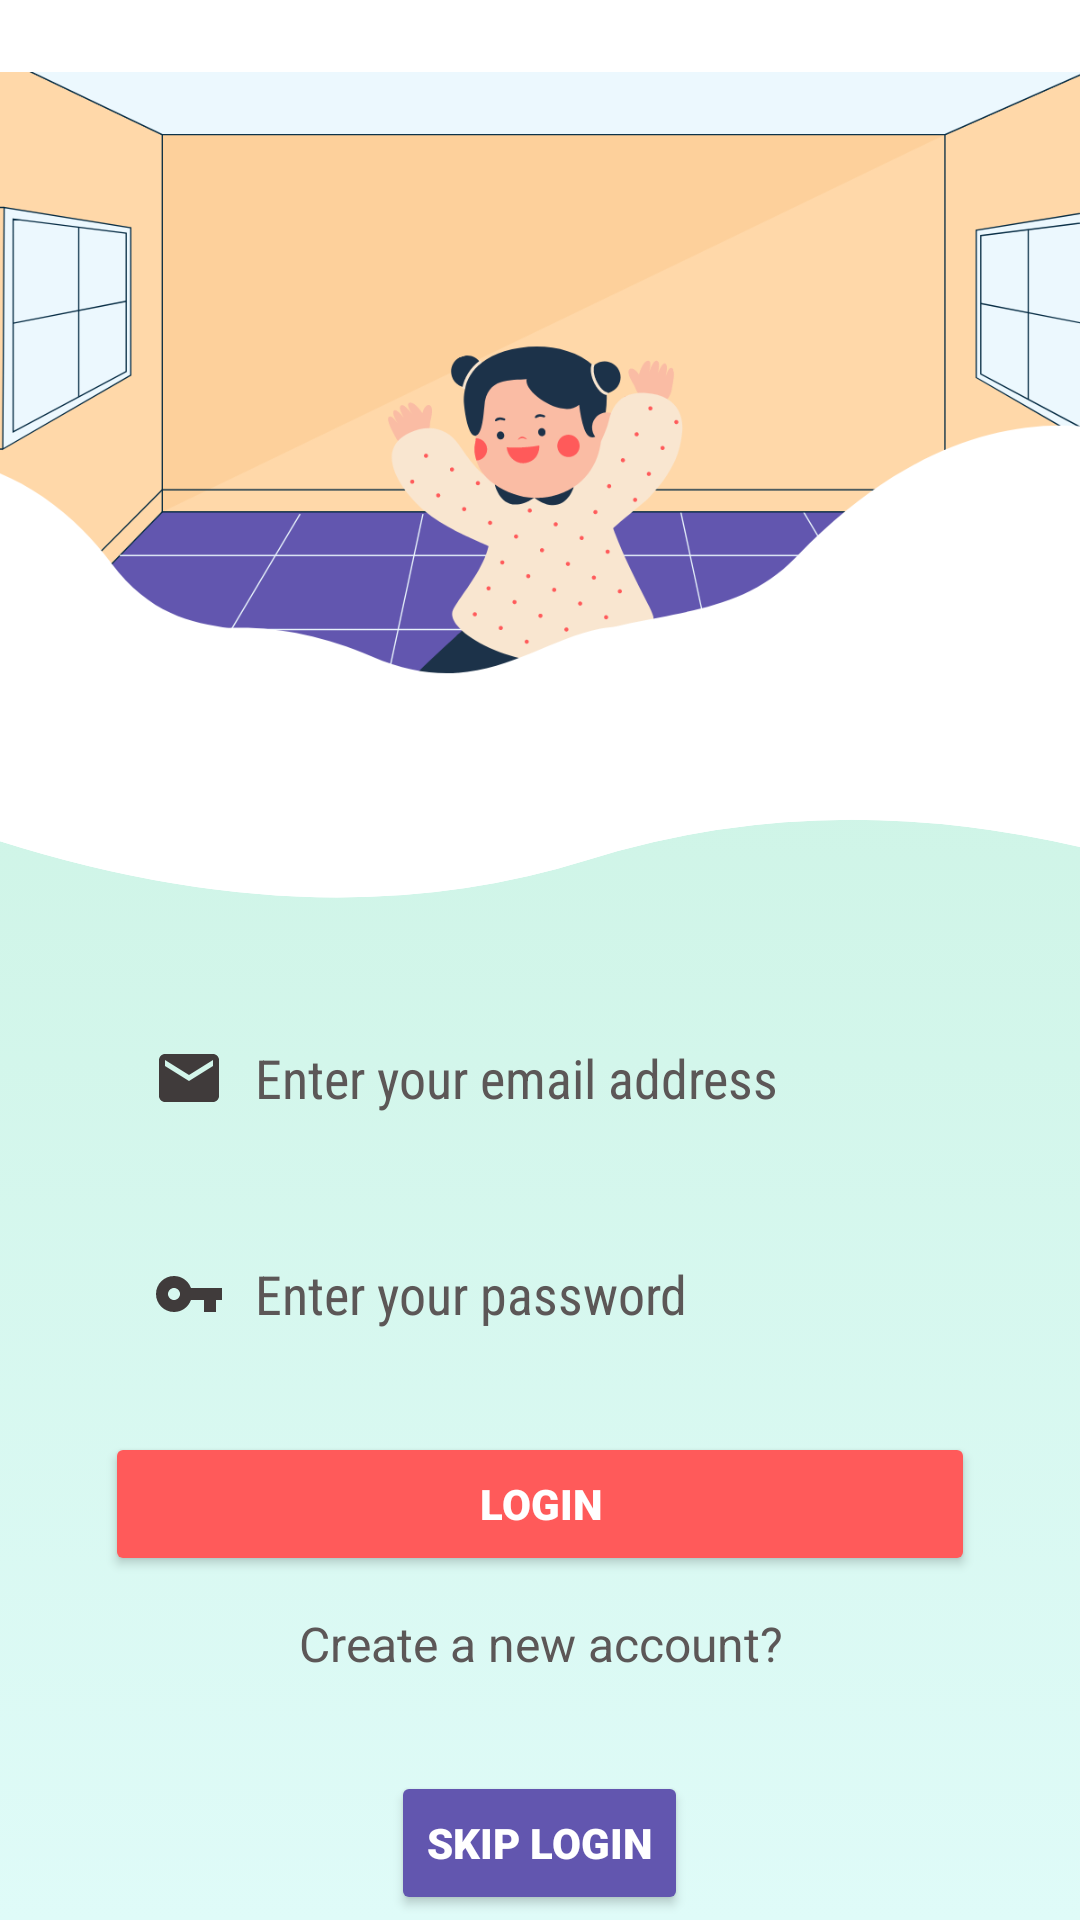

The Android layout XML behind this screen, and the referenced resources:
<!-- AndroidManifest.xml: application theme Theme.BuildingBlocks -->
<!-- res/layout/activity_login.xml -->
<?xml version="1.0" encoding="utf-8"?>
<androidx.constraintlayout.widget.ConstraintLayout xmlns:android="http://schemas.android.com/apk/res/android"
    xmlns:app="http://schemas.android.com/apk/res-auto"
    xmlns:tools="http://schemas.android.com/tools"
    android:layout_width="match_parent"
    android:layout_height="match_parent"
    android:background="@drawable/gradient_background"
    tools:context=".LoginActivity">


    <LinearLayout
        android:id="@+id/linLayoutVertical"
        android:layout_width="match_parent"
        android:layout_height="333dp"
        android:layout_marginBottom="3dp"
        android:background="@drawable/wave"
        android:orientation="vertical"
        android:rotation="360"
        app:layout_constraintBottom_toTopOf="@+id/linearLayout"
        app:layout_constraintEnd_toEndOf="parent"
        app:layout_constraintHorizontal_bias="0.0"
        app:layout_constraintStart_toStartOf="parent"
        app:layout_constraintTop_toTopOf="parent">


        <ImageView
            android:id="@+id/ivLoginBanner"
            android:layout_width="match_parent"
            android:layout_height="273dp"
            android:contentDescription="@string/banner"
            app:srcCompat="@drawable/login_banner" />

    </LinearLayout>

    <LinearLayout
        android:id="@+id/linearLayout"
        android:layout_width="match_parent"
        android:layout_height="457dp"
        android:layout_marginTop="-10dp"
        android:orientation="vertical"
        app:layout_constraintEnd_toEndOf="parent"
        app:layout_constraintStart_toStartOf="parent"
        app:layout_constraintTop_toBottomOf="@+id/linLayoutVertical">

        <EditText
            android:id="@+id/edtLoginEmail"
            style="@style/editTextStyle"
            android:drawableStart="@drawable/ic_baseline_email"
            android:hint="@string/enter_your_email_address"
            android:inputType="textEmailAddress"
            android:textColorHint="#5C5757" />

        <EditText
            android:id="@+id/edtLoginPassword"
            style="@style/editTextStyle"
            android:drawableStart="@drawable/ic_baseline_password"
            android:hint="@string/enter_your_password"
            android:inputType="textPassword"
            android:textColorHint="#5C5757" />

        <Button
            android:id="@+id/btnLogin"
            style="@style/buttonStyle"
            android:layout_width="290dp"
            android:layout_margin="10dp"
            android:backgroundTint="#FF5A5A"
            android:text="@string/login"
            app:cornerRadius="15dp"
            app:rippleColor="#000000"
            tools:ignore="TextContrastCheck" />

        <TextView
            android:id="@+id/tvNewAccount"
            android:layout_width="match_parent"
            android:layout_height="25dp"
            android:background="#00FFFFFF"
            android:gravity="center"
            android:text="@string/create_a_new_account"
            android:textColor="#5C5757"
            android:textSize="16sp" />

        <Button
            android:id="@+id/btnGetStarted"
            style="@style/buttonStyle"
            android:layout_width="wrap_content"
            android:layout_height="48dp"
            android:layout_margin="30dp"
            android:backgroundTint="#6256AF"
            android:text="@string/skip_login"
            app:cornerRadius="15dp"
            app:rippleColor="#000000" />


    </LinearLayout>
</androidx.constraintlayout.widget.ConstraintLayout>
<!-- resources referenced by this layout -->
<resources>
  <!-- drawable gradient_background (drawable) -->
  <?xml version="1.0" encoding="utf-8"?>
  <selector xmlns:android="http://schemas.android.com/apk/res/android">
      <item>
          <shape>
              <gradient
                  android:angle="90"
                  android:startColor="#DFFBF8"
                  android:endColor="#C4F0DB"
                  android:type="linear" />
          </shape>
      </item>
  </selector>
  <!-- drawable ic_baseline_email (drawable) -->
  <vector android:height="24dp" android:tint="#403B3B"
      android:viewportHeight="24" android:viewportWidth="24"
      android:width="24dp" xmlns:android="http://schemas.android.com/apk/res/android">
      <path android:fillColor="@android:color/white" android:pathData="M20,4L4,4c-1.1,0 -1.99,0.9 -1.99,2L2,18c0,1.1 0.9,2 2,2h16c1.1,0 2,-0.9 2,-2L22,6c0,-1.1 -0.9,-2 -2,-2zM20,8l-8,5 -8,-5L4,6l8,5 8,-5v2z"/>
  </vector>
  <!-- drawable ic_baseline_password (drawable) -->
  <vector android:height="24dp" android:tint="#403B3B"
      android:viewportHeight="24" android:viewportWidth="24"
      android:width="24dp" xmlns:android="http://schemas.android.com/apk/res/android">
      <path android:fillColor="@android:color/white" android:pathData="M12.65,10C11.83,7.67 9.61,6 7,6c-3.31,0 -6,2.69 -6,6s2.69,6 6,6c2.61,0 4.83,-1.67 5.65,-4H17v4h4v-4h2v-4H12.65zM7,14c-1.1,0 -2,-0.9 -2,-2s0.9,-2 2,-2 2,0.9 2,2 -0.9,2 -2,2z"/>
  </vector>
  <string name="banner">banner</string>
  <string name="create_a_new_account">Create a new account?</string>
  <string name="enter_your_email_address">Enter your email address</string>
  <string name="enter_your_password">Enter your password</string>
  <string name="login">LOGIN</string>
  <string name="skip_login">SKIP LOGIN</string>
  <style name="buttonStyle">
  
          <item name="android:layout_width"> 180dp</item>
          <item name="android:layout_height">48dp</item>
          <item name="android:layout_margin">5dp</item>
          <item name="android:layout_gravity">center</item>
          <item name="android:textColor">#FFFFFF</item>
          <item name="android:backgroundTint">#FF5A5A</item>
          <item name="android:fontFamily">sans-serif-black</item>
      </style>
  <style name="editTextStyle">
          <item name="android:background">@drawable/rounded_edittext</item>
          <item name="android:layout_width"> 288dp</item>
          <item name="android:layout_height">52dp</item>
          <item name="android:layout_gravity">center</item>
          <item name="android:layout_margin">10dp</item>
          <item name="android:paddingStart">15dp</item>
          <item name="android:paddingEnd">15dp</item>
          <item name="android:textColor">#403B3B</item>
          <item name="android:textColorHint">#5C5757</item>
          <item name="android:drawablePadding">10dp</item>
  
          <item name="android:fontFamily">sans-serif-condensed</item>
      </style>
  <style name="Theme.BuildingBlocks" parent="Theme.MaterialComponents.Light.NoActionBar">
          
          <item name="colorPrimary">@color/purple_500</item>
          <item name="colorPrimaryVariant">@color/dark_green</item>
          <item name="colorOnPrimary">@color/black</item>
  
          
          <item name="colorSecondary">@color/teal_200</item>
          <item name="colorSecondaryVariant">@color/teal_700</item>
          <item name="colorOnSecondary">@color/black</item>
          
          <item name="android:statusBarColor" tools:targetApi="l">?attr/colorPrimaryVariant</item>
          <item name="android:windowLightStatusBar">true</item>
          
      </style>
  <color name="purple_500">#FF6200EE</color>
  <color name="dark_green">#C4F0DB</color>
  <color name="black">#FF000000</color>
  <color name="teal_200">#FF03DAC5</color>
  <color name="teal_700">#FF018786</color>
</resources>
